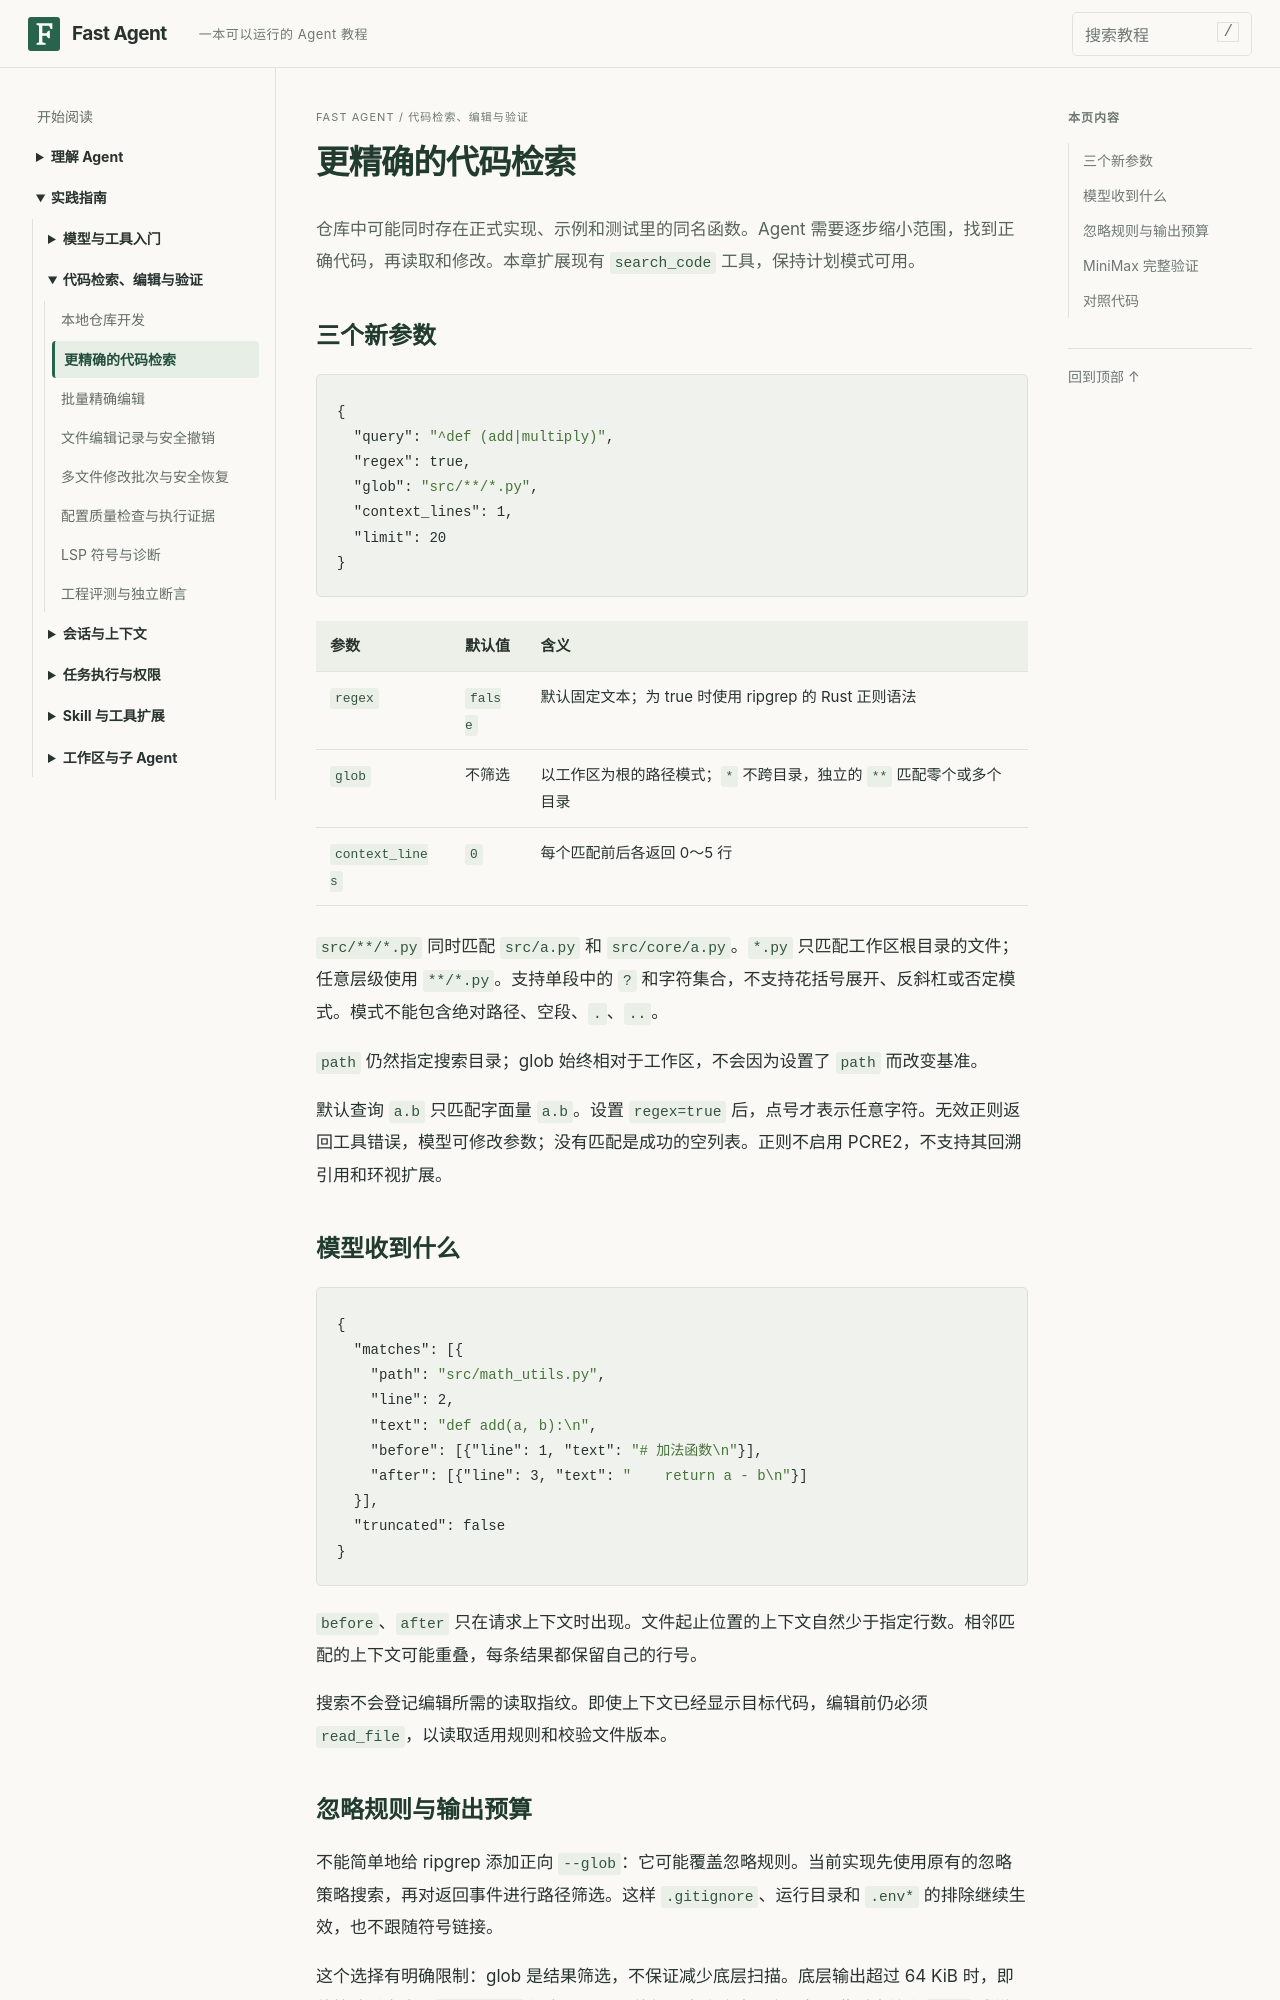

repository: noogel/fast-agent · page: tutorial/18-precise-search/index.html · generator: mkdocs

# 更精确的代码检索

仓库中可能同时存在正式实现、示例和测试里的同名函数。Agent 需要逐步缩小范围，找到正确代码，再读取和修改。本章扩展现有 `search_code` 工具，保持计划模式可用。

## 三个新参数

```json
{
  "query": "^def (add|multiply)",
  "regex": true,
  "glob": "src/**/*.py",
  "context_lines": 1,
  "limit": 20
}
```

| 参数 | 默认值 | 含义 |
| --- | --- | --- |
| `regex` | `false` | 默认固定文本；为 true 时使用 ripgrep 的 Rust 正则语法 |
| `glob` | 不筛选 | 以工作区为根的路径模式；`*` 不跨目录，独立的 `**` 匹配零个或多个目录 |
| `context_lines` | `0` | 每个匹配前后各返回 0～5 行 |

`src/**/*.py` 同时匹配 `src/a.py` 和 `src/core/a.py`。`*.py` 只匹配工作区根目录的文件；任意层级使用 `**/*.py`。支持单段中的 `?` 和字符集合，不支持花括号展开、反斜杠或否定模式。模式不能包含绝对路径、空段、`.`、`..`。

`path` 仍然指定搜索目录；glob 始终相对于工作区，不会因为设置了 `path` 而改变基准。

默认查询 `a.b` 只匹配字面量 `a.b`。设置 `regex=true` 后，点号才表示任意字符。无效正则返回工具错误，模型可修改参数；没有匹配是成功的空列表。正则不启用 PCRE2，不支持其回溯引用和环视扩展。

## 模型收到什么

```json
{
  "matches": [{
    "path": "src/math_utils.py",
    "line": 2,
    "text": "def add(a, b):\n",
    "before": [{"line": 1, "text": "# 加法函数\n"}],
    "after": [{"line": 3, "text": "    return a - b\n"}]
  }],
  "truncated": false
}
```

`before`、`after` 只在请求上下文时出现。文件起止位置的上下文自然少于指定行数。相邻匹配的上下文可能重叠，每条结果都保留自己的行号。

搜索不会登记编辑所需的读取指纹。即使上下文已经显示目标代码，编辑前仍必须 `read_file`，以读取适用规则和校验文件版本。
